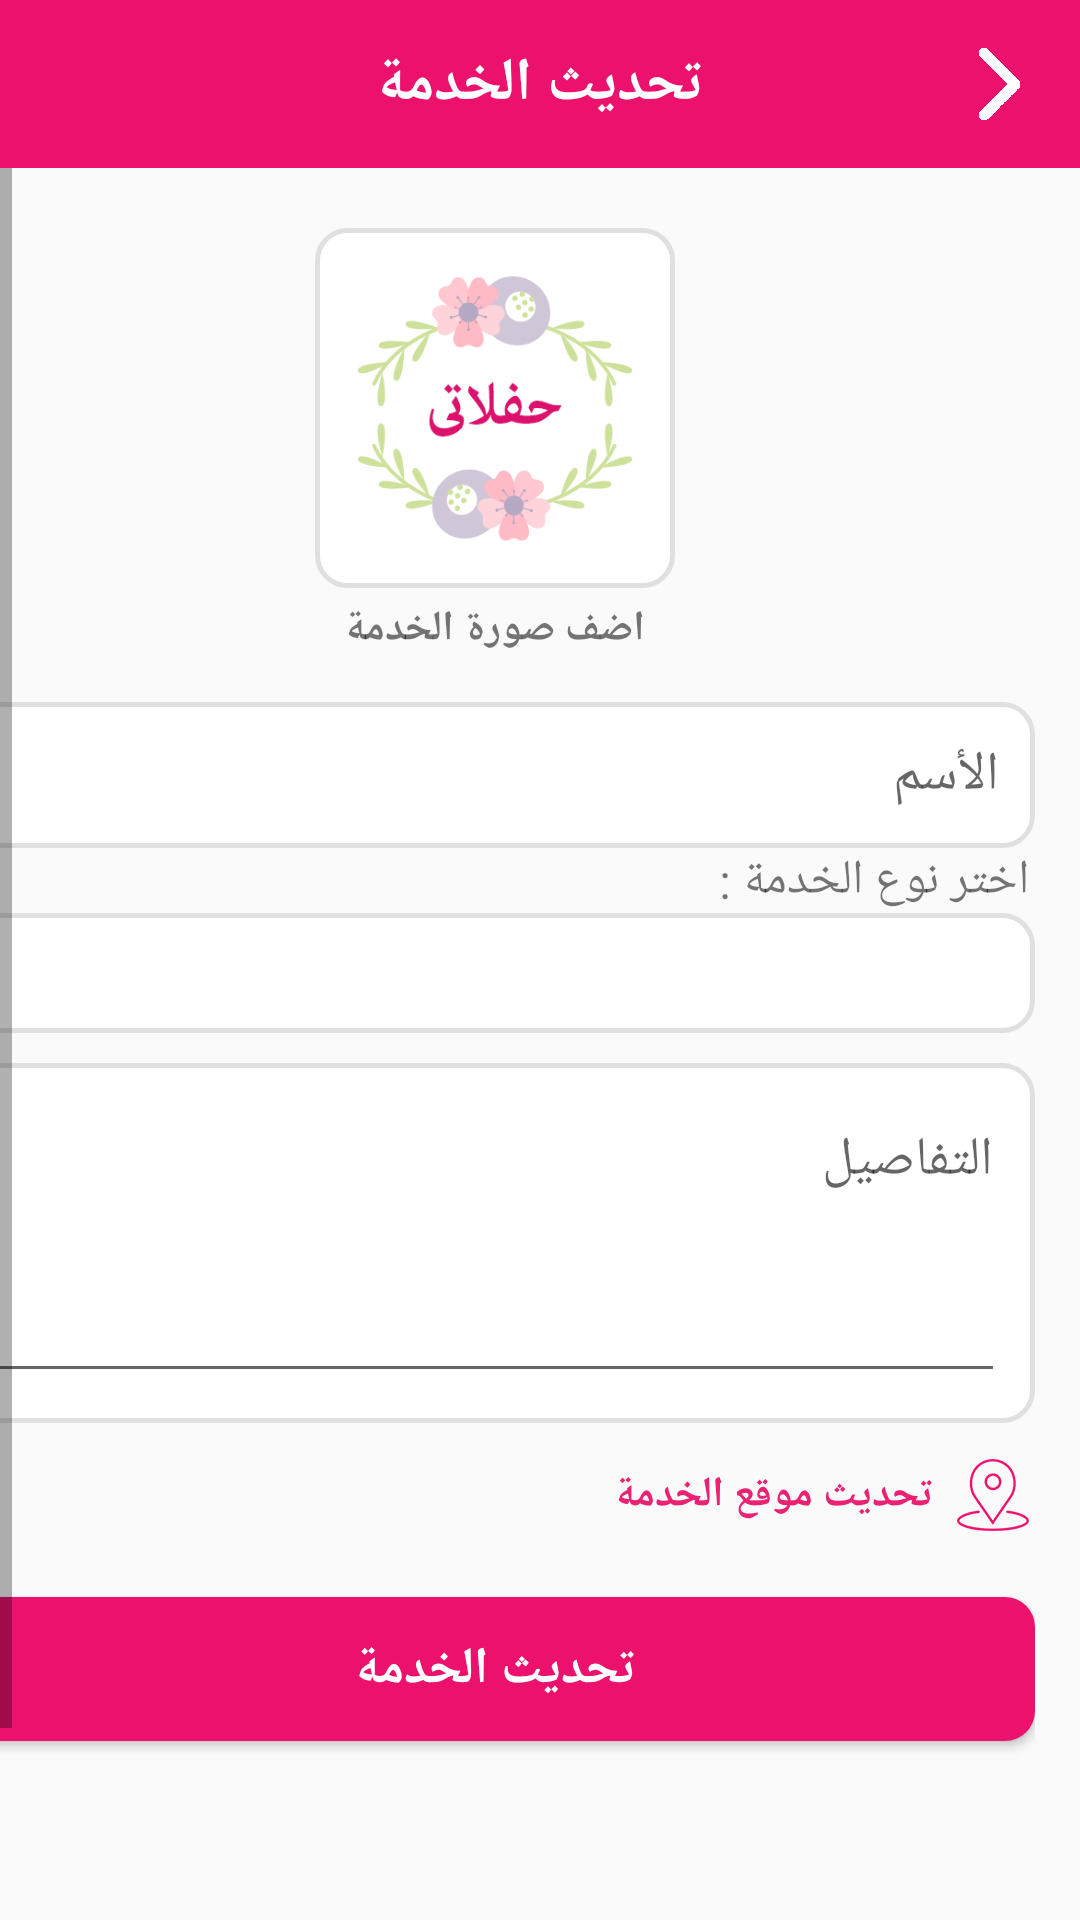

Write the Android layout XML for this screen, with the resource values it uses.
<!-- AndroidManifest.xml: application theme AppTheme -->
<!-- res/layout/activity_update_service.xml -->
<?xml version="1.0" encoding="utf-8"?>
<FrameLayout xmlns:android="http://schemas.android.com/apk/res/android"
    xmlns:app="http://schemas.android.com/apk/res-auto"
    xmlns:tools="http://schemas.android.com/tools"
    android:layout_width="match_parent"
    android:layout_height="match_parent"
    android:layoutDirection="rtl"
    android:orientation="vertical"
    tools:context="com.tasmim.a7afalaty.activities.UpdateService">

    <LinearLayout
        android:layout_width="match_parent"
        android:layout_height="wrap_content"
        android:orientation="vertical">

        <FrameLayout
            android:layout_width="match_parent"
            android:layout_height="?attr/actionBarSize"
            android:background="@color/login_btn_color">

            <TextView
                android:layout_width="wrap_content"
                android:layout_height="wrap_content"
                android:layout_gravity="center"
                android:text="@string/update_sevice"
                android:textColor="@android:color/white"
                android:textSize="20sp"
                android:textStyle="bold" />

            <TextView
                android:id="@+id/updateService_back_txt_id"
                android:layout_width="wrap_content"
                android:layout_height="wrap_content"
                android:layout_gravity="right|center_vertical"
                android:layout_marginRight="20dp"
                android:background="@drawable/arwo" />
        </FrameLayout>


        <ScrollView
            android:layout_width="match_parent"
            android:layout_height="wrap_content"
            android:fillViewport="true"
            android:scrollbars="vertical">

            <LinearLayout
                android:layout_width="match_parent"
                android:layout_height="wrap_content"
                android:layout_marginLeft="15dp"
                android:layout_marginRight="15dp"
                android:layout_marginTop="20dp"
                android:orientation="vertical">

                <ImageView
                    android:id="@+id/update_service_img_id"
                    android:layout_width="120dp"
                    android:layout_height="120dp"
                    android:layout_gravity="center_horizontal"
                    android:background="@drawable/login_ed_bg"
                    android:padding="2dp"
                    android:scaleType="fitXY"
                    android:src="@drawable/logo" />

                <TextView
                    android:layout_width="wrap_content"
                    android:layout_height="wrap_content"
                    android:layout_gravity="center_horizontal"
                    android:layout_marginTop="4dp"
                    android:text="@string/add_service_img"
                    android:textStyle="bold" />

                <EditText
                    android:id="@+id/update_service_name_ed"
                    android:layout_width="match_parent"
                    android:layout_height="wrap_content"
                    android:layout_marginTop="15dp"
                    android:background="@drawable/login_ed_bg"
                    android:gravity="right"
                    android:hint="@string/name"
                    android:inputType="text"
                    android:padding="12dp" />

                
                
                
                
                
                
                
                

                <TextView
                    android:layout_width="wrap_content"
                    android:layout_height="wrap_content"
                    android:layout_marginRight="2dp"
                    android:layout_marginTop="@dimen/pdlg_space_1.0x"
                    android:text="اختر نوع الخدمة :"
                    android:textSize="16sp" />

                <RelativeLayout
                    android:layout_width="match_parent"
                    android:layout_height="40dp"
                    android:background="@drawable/login_ed_bg"
                    android:orientation="horizontal">

                    <ImageView
                        android:layout_width="wrap_content"
                        android:layout_height="wrap_content"
                        android:layout_alignParentEnd="true"
                        android:layout_alignParentRight="true"
                        android:layout_centerVertical="true"
                        android:paddingEnd="5dp"
                        android:src="@drawable/ic_drop" />

                    <Spinner
                        android:id="@+id/update_section_type"
                        android:layout_width="match_parent"
                        android:layout_height="wrap_content"
                        android:layout_centerVertical="true"
                        android:layout_marginLeft="5dp"
                        android:background="@android:color/transparent"
                        android:gravity="left"
                        android:spinnerMode="dropdown" />
                </RelativeLayout>

                <LinearLayout
                    android:layout_width="match_parent"
                    android:layout_height="120dp"
                    android:layout_marginTop="10dp"
                    android:background="@drawable/login_ed_bg"
                    android:orientation="vertical"
                    android:padding="10dp">

                    <EditText
                        android:id="@+id/update_service_details_ed"
                        android:layout_width="match_parent"
                        android:layout_height="match_parent"
                        android:ellipsize="end"
                        android:gravity="right"
                        android:hint="@string/details"
                        android:inputType="text|textMultiLine"
                        android:maxLines="6" />
                </LinearLayout>

                <LinearLayout
                    android:layout_width="wrap_content"
                    android:layout_height="wrap_content"
                    android:layout_marginTop="10dp"
                    android:gravity="center_vertical"
                    android:orientation="horizontal"
                    android:padding="2dp">

                    <ImageView
                        android:layout_width="wrap_content"
                        android:layout_height="wrap_content"
                        android:src="@drawable/location" />

                    <TextView
                        android:id="@+id/update_service_location_txt_id"
                        android:layout_width="wrap_content"
                        android:layout_height="wrap_content"
                        android:layout_marginRight="8dp"
                        android:text="@string/update_location"
                        android:textColor="@color/colorPrimary"
                        android:textStyle="bold" />
                </LinearLayout>

                <Button
                    android:id="@+id/update_service_btn_id"
                    android:layout_width="match_parent"
                    android:layout_height="wrap_content"
                    android:layout_marginBottom="15dp"
                    android:layout_marginTop="20dp"
                    android:background="@drawable/login_btn_bg"
                    android:text="@string/update_sevice"
                    android:textColor="@android:color/white"
                    android:textSize="17sp"
                    android:textStyle="bold" />
            </LinearLayout>
        </ScrollView>
    </LinearLayout>

</FrameLayout>
<!-- resources referenced by this layout -->
<resources>
  <color name="colorPrimary">#EB2273</color>
  <color name="login_btn_color">#EC116D</color>
  <!-- drawable arwo: png bitmap (drawable-hdpi, 1048 bytes) -->
  <!-- drawable location: png bitmap (drawable-hdpi, 1740 bytes) -->
  <!-- drawable login_btn_bg (drawable) -->
  <?xml version="1.0" encoding="utf-8"?>
  <shape xmlns:android="http://schemas.android.com/apk/res/android"
      android:shape="rectangle" >
      <solid android:color="@color/login_btn_color" />
      <corners android:radius="10dp" />
  </shape>
  <!-- drawable login_ed_bg (drawable) -->
  <?xml version="1.0" encoding="utf-8"?>
  <shape xmlns:android="http://schemas.android.com/apk/res/android"
      android:shape="rectangle" >
  
      <solid android:color="@android:color/white"/>
      <stroke android:color="@color/color_gray" android:width="1.5dp"/>
      <corners android:radius="10dp"/>
  
  </shape>
  <!-- drawable logo: png bitmap (drawable-hdpi, 13646 bytes) -->
  <string name="add_service_img">اضف صورة الخدمة</string>
  <string name="details">التفاصيل</string>
  <string name="name">الأسم</string>
  <string name="update_location">تحديث موقع الخدمة</string>
  <string name="update_sevice">تحديث الخدمة</string>
  <style name="AppTheme" parent="Theme.AppCompat.Light.NoActionBar">
          
          <item name="colorPrimary">@color/colorPrimary</item>
          <item name="colorPrimaryDark">@color/colorPrimaryDark</item>
          <item name="colorAccent">@color/colorAccent</item>
      </style>
  <color name="color_gray">#E0E0E0</color>
  <color name="colorPrimaryDark">#CE2065</color>
  <color name="colorAccent">#FF4081</color>
</resources>
